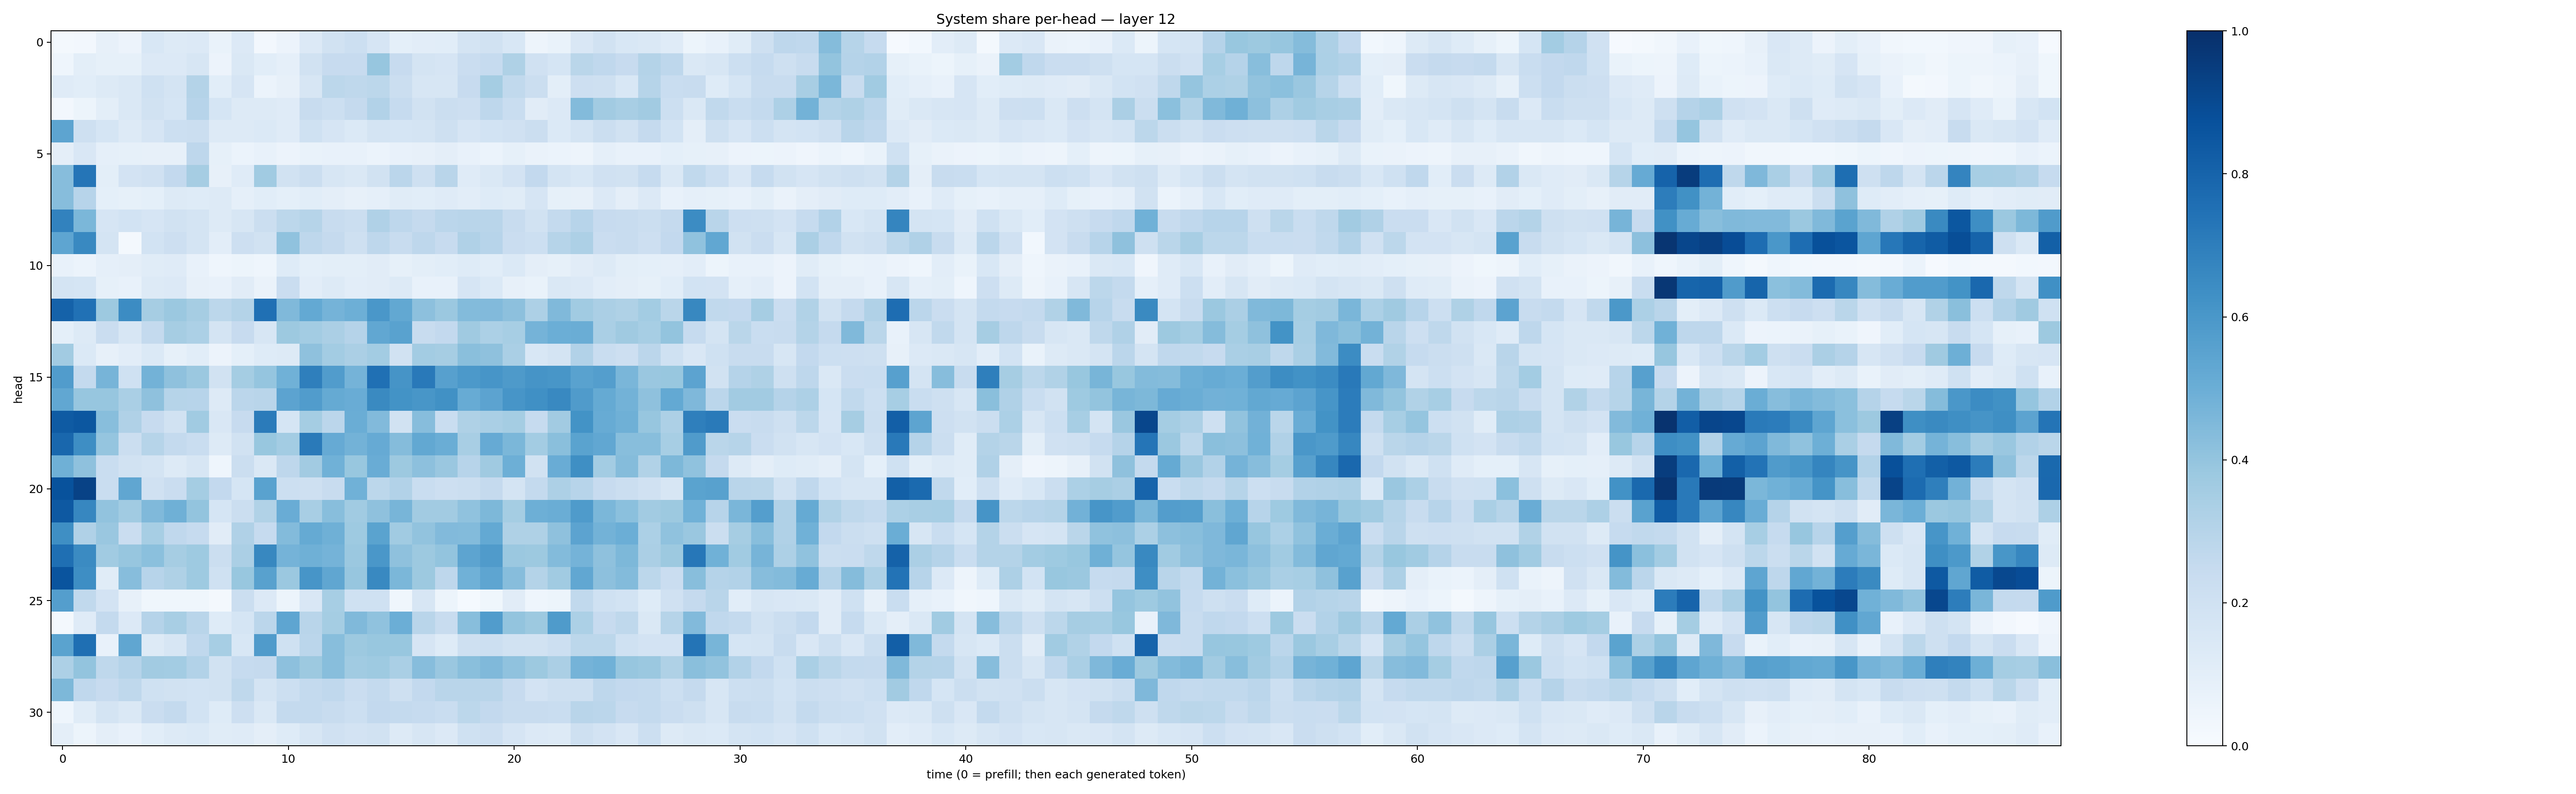

The table this chart was drawn from, first rows:
0.017337289, 0.027132878, 0.08053162, 0.056356404, 0.15559873, 0.1282832, 0.13492043, 0.06859921, 0.13333602, 0.024039783, 0.05572039, 0.1328332, 0.19141987, 0.21559541, 0.16617133, 0.0924978, 0.1054483, 0.10854485, 0.17305054, 0.19519264, 0.15385349, 0.048394572, 0.067496285, 0.15168409
0.04408, 0.1013, 0.08432, 0.08434, 0.136, 0.1363, 0.1564, 0.05803, 0.1422, 0.1058, 0.08769, 0.1924, 0.2457, 0.246, 0.3913, 0.2424, 0.1788, 0.1679, 0.2297, 0.2499, 0.3228, 0.1967, 0.1698, 0.2854
0.1197, 0.1081, 0.1303, 0.1408, 0.2013, 0.1754, 0.3074, 0.1083, 0.1674, 0.05938, 0.07831, 0.1626, 0.2794, 0.2725, 0.2791, 0.2215, 0.1617, 0.1634, 0.2448, 0.355, 0.2636, 0.2231, 0.1004, 0.2148
0.0267, 0.05242, 0.1003, 0.142, 0.1887, 0.1694, 0.2952, 0.1706, 0.1284, 0.1324, 0.1206, 0.2391, 0.2164, 0.2505, 0.3088, 0.2486, 0.1878, 0.2232, 0.2126, 0.276, 0.2319, 0.1132, 0.1347, 0.4386
0.5411, 0.2069, 0.1702, 0.1274, 0.1655, 0.2163, 0.2265, 0.1282, 0.1264, 0.1368, 0.1177, 0.1995, 0.166, 0.1369, 0.1757, 0.1715, 0.1723, 0.2104, 0.1668, 0.1848, 0.1982, 0.2219, 0.1401, 0.1749
0.09612, 0.1488, 0.08767, 0.08462, 0.08041, 0.0785, 0.2751, 0.08332, 0.059, 0.07302, 0.05675, 0.06785, 0.07475, 0.07427, 0.06212, 0.07146, 0.07843, 0.09624, 0.07378, 0.05959, 0.08347, 0.06411, 0.06187, 0.04833
0.4302, 0.7326, 0.1004, 0.181, 0.196, 0.2616, 0.3496, 0.08138, 0.118, 0.3652, 0.1912, 0.2207, 0.1579, 0.1467, 0.1943, 0.2849, 0.2066, 0.2928, 0.1202, 0.1412, 0.1828, 0.2613, 0.1748, 0.1554
0.4302, 0.2967, 0.09086, 0.08281, 0.09034, 0.1304, 0.1231, 0.1292, 0.08733, 0.1062, 0.09339, 0.1059, 0.09711, 0.07913, 0.08769, 0.1157, 0.1059, 0.1199, 0.1037, 0.1212, 0.1147, 0.1647, 0.08524, 0.08062
0.6831, 0.4592, 0.1644, 0.1865, 0.1657, 0.1935, 0.179, 0.1289, 0.1578, 0.224, 0.2787, 0.2975, 0.2405, 0.222, 0.3169, 0.2768, 0.2528, 0.2842, 0.2903, 0.2908, 0.2353, 0.1905, 0.2572, 0.2959
0.5378, 0.6589, 0.172, 0.01685, 0.1863, 0.2146, 0.1734, 0.1052, 0.2144, 0.1952, 0.4088, 0.2758, 0.2511, 0.21, 0.2759, 0.2393, 0.2766, 0.246, 0.3181, 0.2941, 0.2274, 0.2181, 0.299, 0.3265
0.07398, 0.06197, 0.08954, 0.09411, 0.1163, 0.1186, 0.07679, 0.04649, 0.05295, 0.04627, 0.1237, 0.09302, 0.09889, 0.09769, 0.1129, 0.08346, 0.1012, 0.1064, 0.1236, 0.1089, 0.1404, 0.09414, 0.08426, 0.1118
0.1769, 0.171, 0.08541, 0.07475, 0.1319, 0.1336, 0.08133, 0.07362, 0.1118, 0.06501, 0.2282, 0.1021, 0.1303, 0.1036, 0.1099, 0.1291, 0.07453, 0.0774, 0.1666, 0.1378, 0.0803, 0.06844, 0.146, 0.1364
0.8061, 0.7474, 0.3788, 0.6459, 0.3507, 0.3804, 0.3503, 0.28, 0.3084, 0.7509, 0.4472, 0.5207, 0.4741, 0.494, 0.6003, 0.525, 0.4156, 0.3813, 0.4385, 0.4425, 0.417, 0.3249, 0.4489, 0.3657
0.08996, 0.1272, 0.228, 0.1564, 0.2568, 0.3515, 0.3311, 0.1762, 0.2456, 0.1567, 0.3781, 0.3566, 0.3328, 0.3033, 0.5288, 0.5534, 0.235, 0.2605, 0.3684, 0.3319, 0.3475, 0.4747, 0.4976, 0.5002
0.3624, 0.138, 0.08195, 0.1024, 0.1395, 0.08315, 0.1057, 0.05552, 0.0923, 0.1231, 0.1283, 0.4103, 0.3589, 0.3344, 0.3556, 0.1945, 0.3579, 0.3483, 0.4225, 0.4139, 0.337, 0.156, 0.1721, 0.3088
0.577, 0.2565, 0.469, 0.1997, 0.4769, 0.4119, 0.3799, 0.1895, 0.3554, 0.3948, 0.488, 0.6922, 0.5757, 0.4744, 0.7503, 0.6098, 0.7184, 0.5596, 0.5914, 0.608, 0.5874, 0.6097, 0.603, 0.5521
0.5299, 0.3941, 0.3933, 0.3383, 0.4125, 0.3, 0.2944, 0.1325, 0.2842, 0.2893, 0.5463, 0.575, 0.5191, 0.5067, 0.6552, 0.6172, 0.6028, 0.6275, 0.5108, 0.5441, 0.6094, 0.6319, 0.6597, 0.5787
0.8354, 0.8492, 0.429, 0.3194, 0.2449, 0.1895, 0.3648, 0.1485, 0.2431, 0.7084, 0.1706, 0.3551, 0.284, 0.5037, 0.4431, 0.1887, 0.4318, 0.2328, 0.3233, 0.3392, 0.3553, 0.2469, 0.363, 0.6182
0.7885, 0.6393, 0.3962, 0.2239, 0.2971, 0.2549, 0.2337, 0.1271, 0.193, 0.3879, 0.3561, 0.7116, 0.5126, 0.4782, 0.5136, 0.4359, 0.5249, 0.502, 0.3401, 0.5117, 0.4593, 0.3556, 0.4236, 0.5498
0.4904, 0.4109, 0.2338, 0.1939, 0.1793, 0.1286, 0.1571, 0.04467, 0.2243, 0.148, 0.2755, 0.3617, 0.4853, 0.388, 0.5074, 0.3765, 0.4161, 0.3845, 0.2938, 0.3696, 0.4933, 0.1878, 0.507, 0.6358
0.8676, 0.926, 0.2307, 0.5336, 0.1985, 0.2282, 0.3523, 0.2587, 0.1713, 0.5533, 0.2162, 0.2046, 0.2421, 0.4853, 0.279, 0.3103, 0.2332, 0.2121, 0.2243, 0.2519, 0.1796, 0.2561, 0.3274, 0.2964
0.8413, 0.6643, 0.4049, 0.3637, 0.4467, 0.4884, 0.4016, 0.1706, 0.2261, 0.3133, 0.5077, 0.3402, 0.4271, 0.3642, 0.4105, 0.4672, 0.3601, 0.3609, 0.408, 0.4551, 0.3525, 0.4923, 0.5014, 0.5852
0.6358, 0.3192, 0.3847, 0.2286, 0.3442, 0.2683, 0.2482, 0.1124, 0.3196, 0.247, 0.4388, 0.5186, 0.4907, 0.3736, 0.549, 0.3662, 0.4047, 0.4414, 0.4388, 0.52, 0.3216, 0.3223, 0.4124, 0.5457
0.7577, 0.6516, 0.366, 0.3944, 0.421, 0.3489, 0.3716, 0.2197, 0.3353, 0.6633, 0.4765, 0.4888, 0.4727, 0.3824, 0.6009, 0.4118, 0.3765, 0.3999, 0.5397, 0.58, 0.3826, 0.3779, 0.441, 0.4756
0.8598, 0.638, 0.1145, 0.4336, 0.2957, 0.3221, 0.3721, 0.203, 0.3903, 0.5558, 0.3794, 0.6077, 0.5345, 0.3935, 0.6579, 0.4609, 0.3753, 0.2769, 0.4851, 0.5382, 0.4303, 0.3066, 0.3644, 0.53
0.5699, 0.2619, 0.1805, 0.08185, 0.03794, 0.03591, 0.03651, 0.02086, 0.2244, 0.1341, 0.05398, 0.1519, 0.3459, 0.2005, 0.1994, 0.0382, 0.1577, 0.05236, 0.01227, 0.03889, 0.11, 0.04405, 0.05183, 0.2641
0.02176, 0.1175, 0.2542, 0.1367, 0.303, 0.3434, 0.2895, 0.1246, 0.1687, 0.2818, 0.5388, 0.2892, 0.3516, 0.4457, 0.4098, 0.4978, 0.29, 0.2368, 0.4275, 0.5769, 0.4006, 0.3752, 0.5852, 0.3285
0.5506, 0.7576, 0.07402, 0.533, 0.1317, 0.1634, 0.2657, 0.3446, 0.1546, 0.5815, 0.1995, 0.2813, 0.4276, 0.3783, 0.3905, 0.3897, 0.1666, 0.1237, 0.2035, 0.2174, 0.1926, 0.1918, 0.2185, 0.28
0.3264, 0.4006, 0.2728, 0.3026, 0.3627, 0.3592, 0.3096, 0.1907, 0.2498, 0.2518, 0.4146, 0.3763, 0.4267, 0.3644, 0.3722, 0.3377, 0.431, 0.386, 0.4246, 0.4488, 0.4083, 0.3783, 0.3343, 0.4752
0.4554, 0.2657, 0.2457, 0.2718, 0.2004, 0.1875, 0.1872, 0.1891, 0.2714, 0.1791, 0.2181, 0.2563, 0.2693, 0.2295, 0.2553, 0.2076, 0.2594, 0.291, 0.2893, 0.2915, 0.2451, 0.1812, 0.2062, 0.2053
0.04561, 0.1146, 0.1765, 0.1456, 0.2276, 0.2541, 0.1843, 0.1221, 0.2132, 0.1434, 0.2567, 0.2562, 0.2367, 0.2149, 0.2593, 0.2548, 0.248, 0.2334, 0.2805, 0.2603, 0.241, 0.2407, 0.2309, 0.2922
0.0945, 0.05183, 0.09492, 0.07387, 0.1093, 0.131, 0.1384, 0.1149, 0.1192, 0.09514, 0.1248, 0.1587, 0.1976, 0.18, 0.1925, 0.1257, 0.1608, 0.1342, 0.2014, 0.2116, 0.1666, 0.1334, 0.1263, 0.2076
